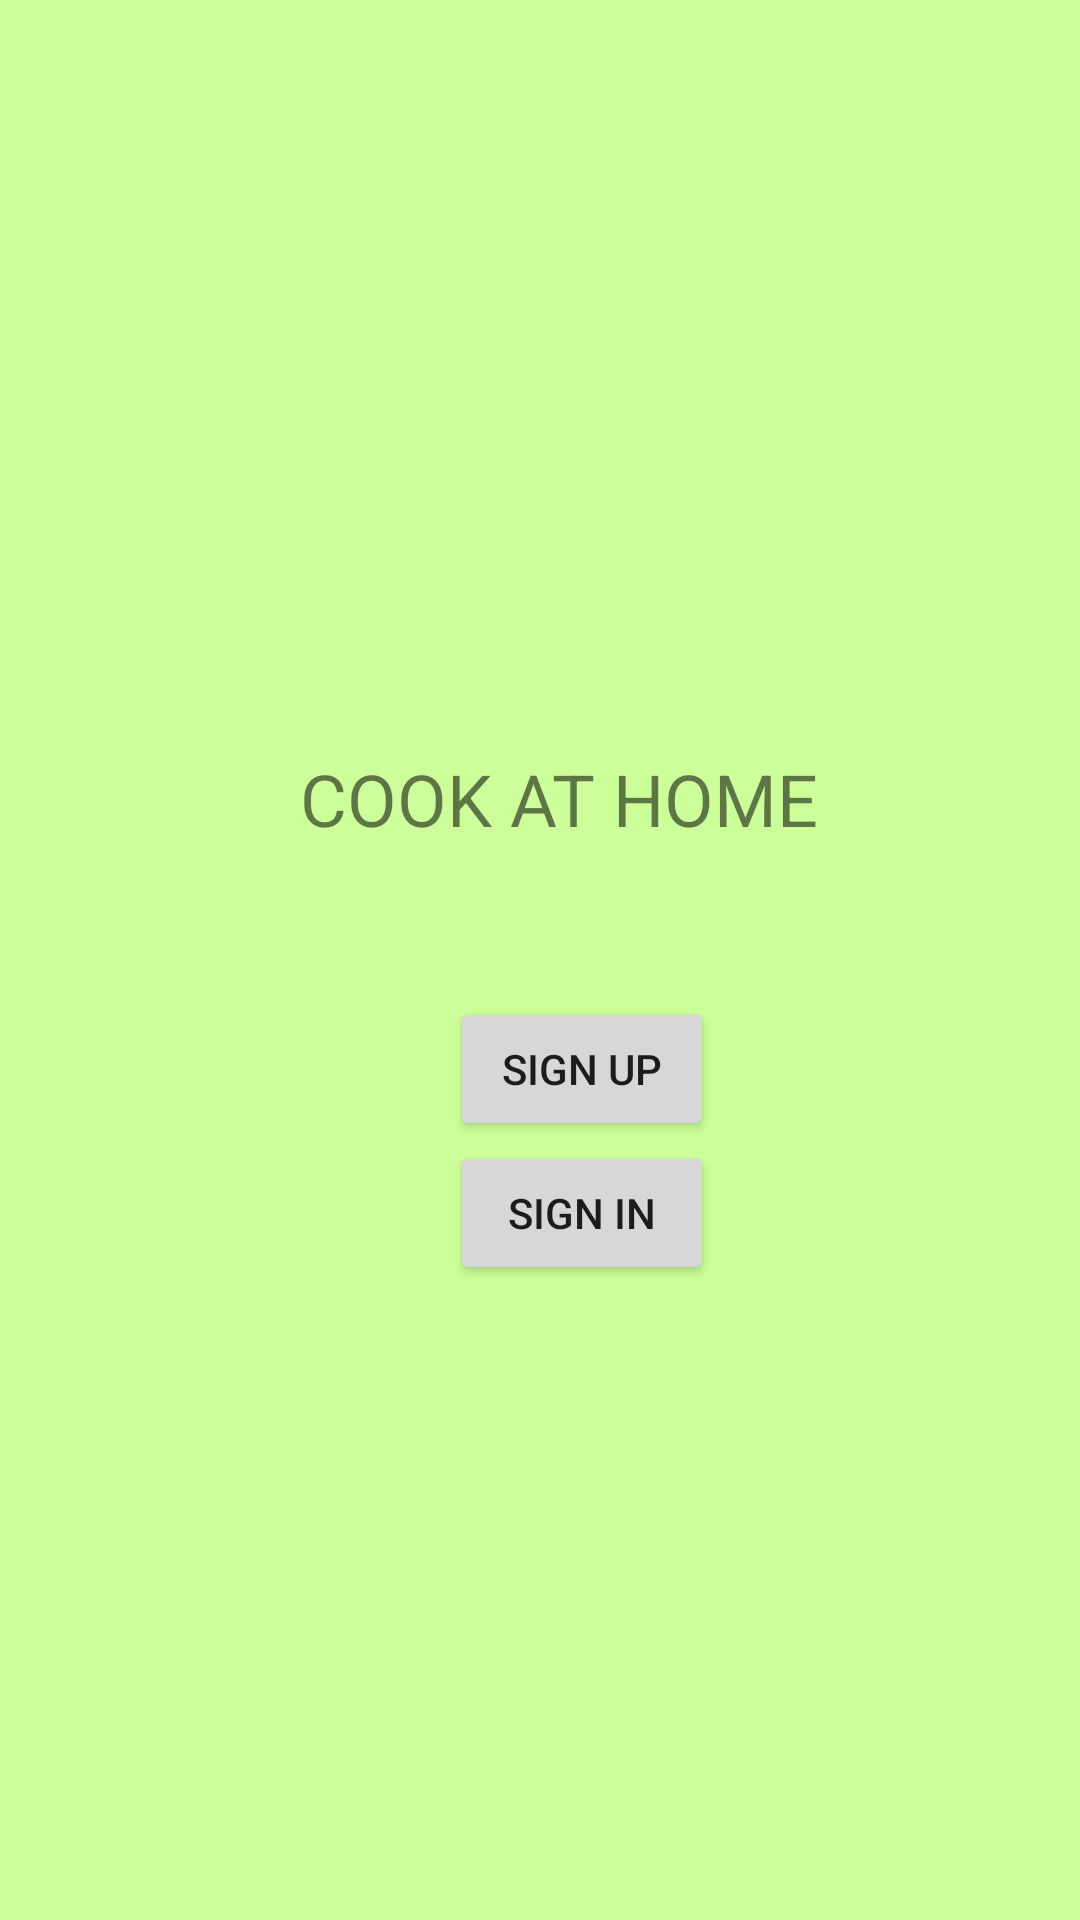

Write the Android layout XML for this screen, with the resource values it uses.
<!-- AndroidManifest.xml: application theme Theme.Cook_at_home -->
<!-- res/layout/activity_main.xml -->
<?xml version="1.0" encoding="utf-8"?>
<LinearLayout xmlns:android="http://schemas.android.com/apk/res/android"
    xmlns:tools="http://schemas.android.com/tools"
    android:layout_width="match_parent"
    android:layout_height="match_parent"
    tools:context=".MainActivity"
    android:orientation="vertical"
    android:background="@color/green">

    <TextView
        android:layout_width="wrap_content"
        android:layout_height="wrap_content"
        android:textAlignment="gravity"
        android:layout_marginTop="250dp"
        android:textSize="24dp"
        android:paddingLeft="100dp"
        android:text="COOK AT HOME"

         />
    <Button
        android:layout_width="wrap_content"
        android:layout_height="wrap_content"
        android:id="@+id/btnsignup"
        android:text="Sign Up"
        android:onClick="viewSignup"
        android:layout_marginLeft="150dp"
        android:layout_marginTop="50dp"></Button>

    <Button
        android:layout_width="wrap_content"
        android:layout_height="wrap_content"
        android:id="@+id/btnsignin"
        android:text="Sign In"
        android:onClick="viewSignin"
        android:layout_marginLeft="150dp"></Button>

</LinearLayout>
<!-- resources referenced by this layout -->
<resources>
  <color name="green">#CCFF99</color>
  <style name="Theme.Cook_at_home" parent="Theme.MaterialComponents.DayNight.DarkActionBar">
          
          <item name="colorPrimary">@color/purple_500</item>
          <item name="colorPrimaryVariant">@color/purple_700</item>
          <item name="colorOnPrimary">@color/white</item>
          
          <item name="colorSecondary">@color/teal_200</item>
          <item name="colorSecondaryVariant">@color/teal_700</item>
          <item name="colorOnSecondary">@color/black</item>
          
          <item name="android:statusBarColor" tools:targetApi="l">?attr/colorPrimaryVariant</item>
          
      </style>
  <color name="purple_500">#FF6200EE</color>
  <color name="purple_700">#FF3700B3</color>
  <color name="white">#FFFFFFFF</color>
  <color name="teal_200">#FF03DAC5</color>
  <color name="teal_700">#FF018786</color>
  <color name="black">#FF000000</color>
</resources>
